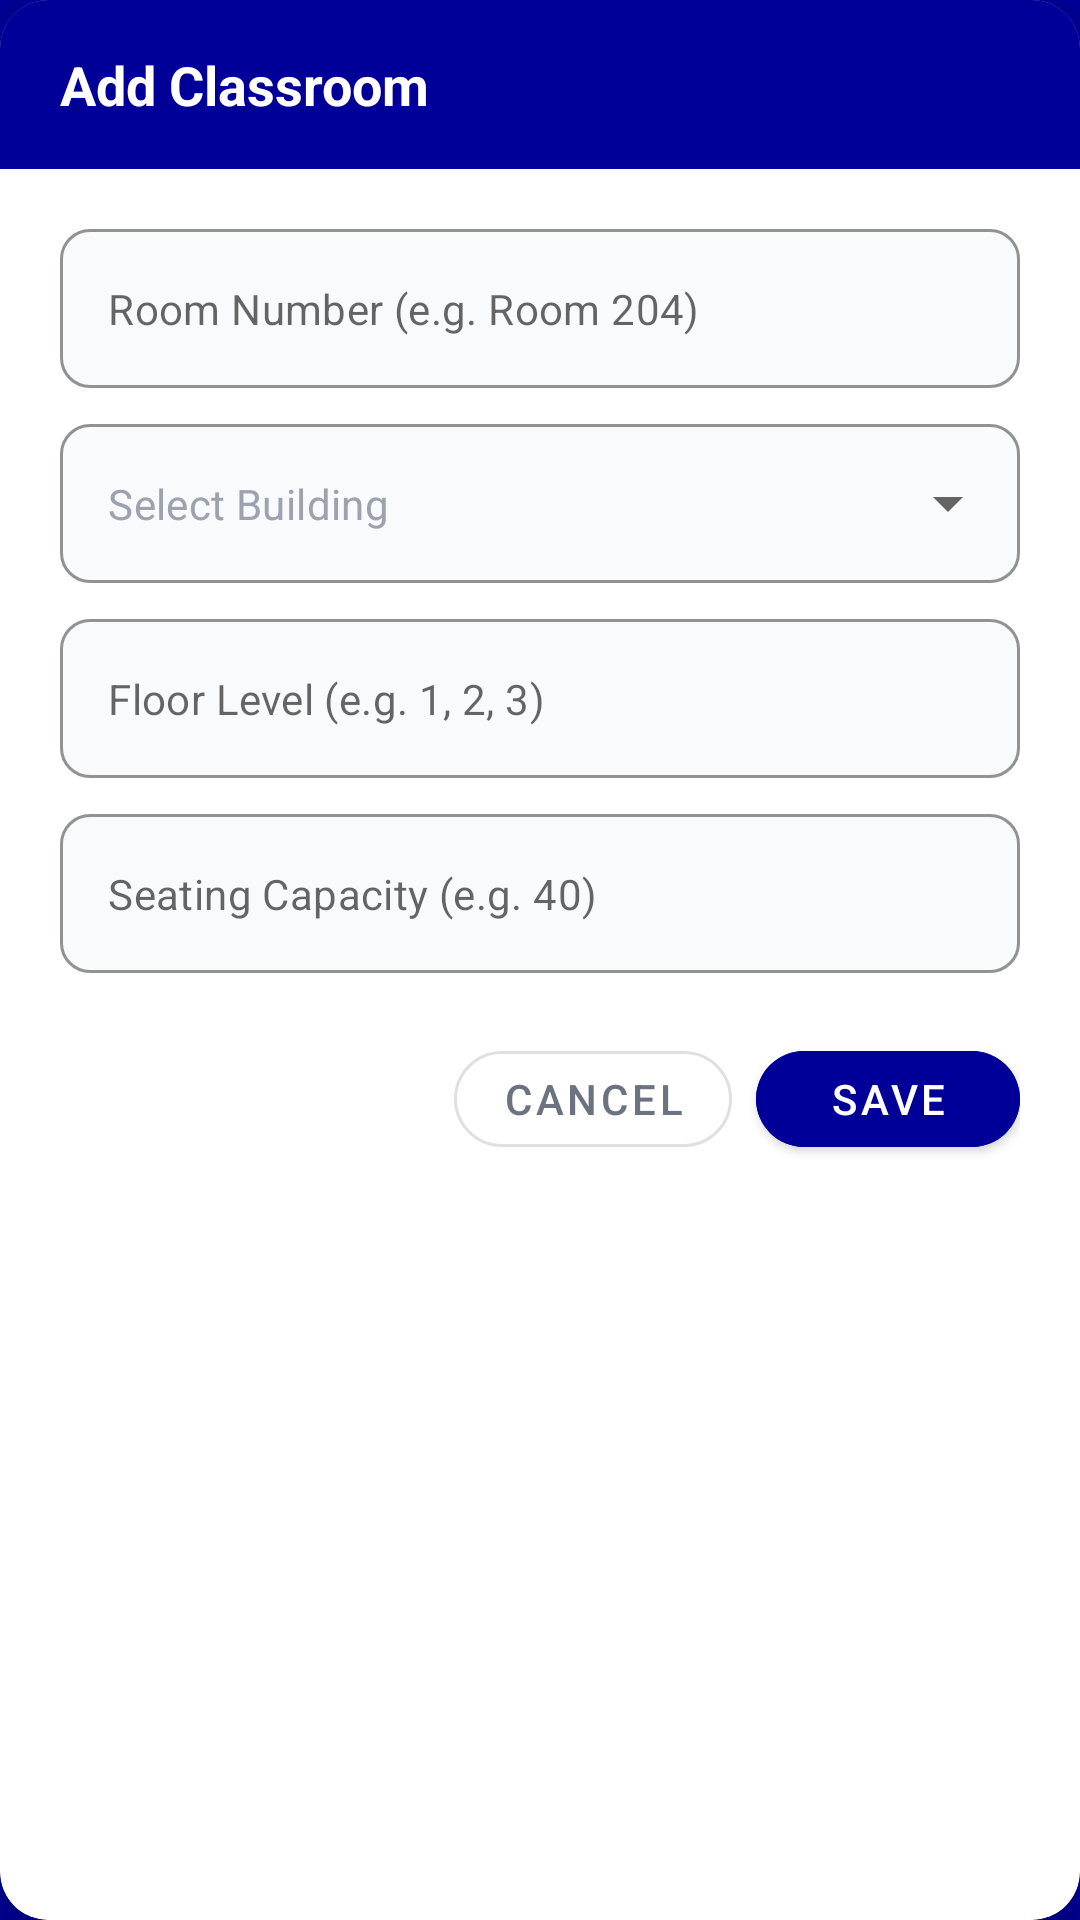

Android layout source for this screen:
<!-- AndroidManifest.xml: application theme Theme.OOPProject -->
<!-- res/layout/dialog_add_edit_classroom.xml -->
<?xml version="1.0" encoding="utf-8"?>
<com.google.android.material.card.MaterialCardView xmlns:android="http://schemas.android.com/apk/res/android"
    xmlns:app="http://schemas.android.com/apk/res-auto"
    android:layout_width="match_parent"
    android:layout_height="wrap_content"
    android:layout_margin="20dp"
    app:cardBackgroundColor="#FFFFFF"
    app:cardCornerRadius="16dp"
    app:cardElevation="8dp"
    app:strokeWidth="0dp">

    <LinearLayout
        android:layout_width="match_parent"
        android:layout_height="wrap_content"
        android:orientation="vertical">

        
        <LinearLayout
            android:layout_width="match_parent"
            android:layout_height="wrap_content"
            android:background="@color/dark_purple"
            android:orientation="horizontal"
            android:paddingHorizontal="20dp"
            android:paddingVertical="16dp">

            <TextView
                android:id="@+id/tvDialogTitle"
                android:layout_width="wrap_content"
                android:layout_height="wrap_content"
                android:text="Add Classroom"
                android:textColor="#FFFFFF"
                android:textSize="18sp"
                android:textStyle="bold" />
        </LinearLayout>

        
        <LinearLayout
            android:layout_width="match_parent"
            android:layout_height="wrap_content"
            android:orientation="vertical"
            android:padding="20dp">

            
            <com.google.android.material.textfield.TextInputLayout
                android:id="@+id/tilRoomNumber"
                style="@style/Widget.MaterialComponents.TextInputLayout.OutlinedBox"
                android:layout_width="match_parent"
                android:layout_height="wrap_content"
                app:boxBackgroundColor="#F9FAFB"
                app:boxCornerRadiusBottomEnd="10dp"
                app:boxCornerRadiusBottomStart="10dp"
                app:boxCornerRadiusTopEnd="10dp"
                app:boxCornerRadiusTopStart="10dp"
                app:boxStrokeColor="@color/dark_purple"
                app:hintEnabled="false">

                <com.google.android.material.textfield.TextInputEditText
                    android:id="@+id/etRoomNumber"
                    android:layout_width="match_parent"
                    android:layout_height="wrap_content"
                    android:hint="Room Number (e.g. Room 204)"
                    android:inputType="text"
                    android:textColor="#1F2937"
                    android:textSize="14sp" />
            </com.google.android.material.textfield.TextInputLayout>

            
            <com.google.android.material.textfield.TextInputLayout
                android:id="@+id/tilBuildingId"
                style="@style/Widget.MaterialComponents.TextInputLayout.OutlinedBox.ExposedDropdownMenu"
                android:layout_width="match_parent"
                android:layout_height="wrap_content"
                android:layout_marginTop="12dp"
                app:boxBackgroundColor="#F9FAFB"
                app:boxCornerRadiusBottomEnd="10dp"
                app:boxCornerRadiusBottomStart="10dp"
                app:boxCornerRadiusTopEnd="10dp"
                app:boxCornerRadiusTopStart="10dp"
                app:boxStrokeColor="@color/dark_purple"
                app:hintEnabled="false">

                <com.google.android.material.textfield.MaterialAutoCompleteTextView
                    android:id="@+id/etBuildingId"
                    android:layout_width="match_parent"
                    android:layout_height="wrap_content"
                    android:hint="Select Building"
                    android:inputType="none"
                    android:textColor="#1F2937"
                    android:textColorHint="#9CA3AF"
                    android:textSize="14sp" />
            </com.google.android.material.textfield.TextInputLayout>

            
            <com.google.android.material.textfield.TextInputLayout
                android:id="@+id/tilFloorId"
                style="@style/Widget.MaterialComponents.TextInputLayout.OutlinedBox"
                android:layout_width="match_parent"
                android:layout_height="wrap_content"
                android:layout_marginTop="12dp"
                app:boxBackgroundColor="#F9FAFB"
                app:boxCornerRadiusBottomEnd="10dp"
                app:boxCornerRadiusBottomStart="10dp"
                app:boxCornerRadiusTopEnd="10dp"
                app:boxCornerRadiusTopStart="10dp"
                app:boxStrokeColor="@color/dark_purple"
                app:hintEnabled="false">

                <com.google.android.material.textfield.TextInputEditText
                    android:id="@+id/etFloorId"
                    android:layout_width="match_parent"
                    android:layout_height="wrap_content"
                    android:hint="Floor Level (e.g. 1, 2, 3)"
                    android:inputType="number"
                    android:textColor="#1F2937"
                    android:textSize="14sp" />
            </com.google.android.material.textfield.TextInputLayout>

            
            <com.google.android.material.textfield.TextInputLayout
                android:id="@+id/tilCapacity"
                style="@style/Widget.MaterialComponents.TextInputLayout.OutlinedBox"
                android:layout_width="match_parent"
                android:layout_height="wrap_content"
                android:layout_marginTop="12dp"
                app:boxBackgroundColor="#F9FAFB"
                app:boxCornerRadiusBottomEnd="10dp"
                app:boxCornerRadiusBottomStart="10dp"
                app:boxCornerRadiusTopEnd="10dp"
                app:boxCornerRadiusTopStart="10dp"
                app:boxStrokeColor="@color/dark_purple"
                app:hintEnabled="false">

                <com.google.android.material.textfield.TextInputEditText
                    android:id="@+id/etCapacity"
                    android:layout_width="match_parent"
                    android:layout_height="wrap_content"
                    android:hint="Seating Capacity (e.g. 40)"
                    android:inputType="number"
                    android:textColor="#1F2937"
                    android:textSize="14sp" />
            </com.google.android.material.textfield.TextInputLayout>

            
            <LinearLayout
                android:layout_width="match_parent"
                android:layout_height="wrap_content"
                android:layout_marginTop="20dp"
                android:gravity="end"
                android:orientation="horizontal">

                <com.google.android.material.button.MaterialButton
                    android:id="@+id/btnCancel"
                    style="@style/Widget.MaterialComponents.Button.OutlinedButton"
                    android:layout_width="wrap_content"
                    android:layout_height="44dp"
                    android:layout_marginEnd="8dp"
                    android:text="CANCEL"
                    android:textColor="#6B7280"
                    app:cornerRadius="22dp" />

                <com.google.android.material.button.MaterialButton
                    android:id="@+id/btnSave"
                    android:layout_width="wrap_content"
                    android:layout_height="44dp"
                    android:backgroundTint="@color/dark_purple"
                    android:text="SAVE"
                    android:textColor="#FFFFFF"
                    app:cornerRadius="22dp" />
            </LinearLayout>

        </LinearLayout>
    </LinearLayout>
</com.google.android.material.card.MaterialCardView>
<!-- resources referenced by this layout -->
<resources>
  <color name="dark_purple">#FF000099</color>
  <style name="Theme.OOPProject" parent="Theme.MaterialComponents.Light.NoActionBar">
          
          <item name="colorPrimary">@color/purple_500</item>
          <item name="colorPrimaryVariant">@color/purple_700</item>
          <item name="colorOnPrimary">@color/white</item>
          
          <item name="colorSecondary">@color/teal_200</item>
          <item name="colorSecondaryVariant">@color/teal_700</item>
          <item name="colorOnSecondary">@color/black</item>
          
          <item name="android:statusBarColor">@color/dark_purple</item>
          
          <item name="android:windowBackground">@color/dark_purple</item>
          <item name="android:windowSplashScreenBackground" tools:targetApi="s">@color/dark_purple</item>
          <item name="android:windowSplashScreenAnimatedIcon" tools:targetApi="s">@drawable/app_logo</item>
      </style>
  <color name="purple_500">#FF6200EE</color>
  <color name="purple_700">#FF3700B3</color>
  <color name="white">#FFFFFFFF</color>
  <color name="teal_200">#FF03DAC5</color>
  <color name="teal_700">#FF018786</color>
  <color name="black">#FF000000</color>
  <!-- drawable app_logo: png bitmap (drawable, 403426 bytes) -->
</resources>
